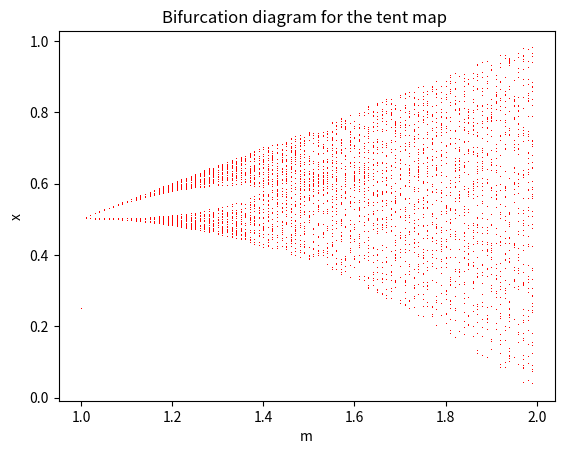

Source code (Python):
import numpy as np
from matplotlib import pyplot as plt

# this simple code produces bifurcation diagram for different nonliniear maps.

# range command just accepts integer numbers, this function defines a my_range command
#  that accepts float numbers
def my_range(start, end, step):
    while start <= end:
        yield start
        start += step

# this function defines different chaotic maps,
# name argument specifies the name of the map, here I have defined logistic, tent, ecology, and gaussian map
# m is a real number which is known as the control parameter of maps
# x is a real number which is the output of the map.
def maps(name,  m , x):
    if name == 'logistic':
        #in this definition m varies [0,4]
        return m * x * (1.0 - x)
    if name == 'tent':
        if x < 0.5:
            # in this definition m varies [1,2]
            return m* x
        if x > 0.5:
            return m * (1.0 - x)
    if name =='ecology':
        return x * np.exp( m * ( 1.0 - x ) )
    if name == 'gaussian':
        b = 5.0    # b is a free parameter in gaussian map that could be a real number
                   # b could be treated as an other bifurcation parameter of the map
        return np.exp(-b * x * x) + m

# this function plots the bifurcation diagram for a map
# name specifies the name of the map
# m_min and m_max  represent the m parameter's domain(which is the control parameter of the map)
# step is the step of m parameter
def plot_bifurcation(name, m_min, m_max, step):
    fig = plt.figure()
    x = 0.25
    map_name = name
    for m in my_range(m_min, m_max , step):
        for i in range (1,501,1):   #skip transients
            x = maps(map_name , m , x)
        for i in range (1,50,1):
            x = maps(map_name, m, x)
            plt.plot(m,x,'r,')
    plt.xlabel('m')
    plt.ylabel('x')
    # plt.legend()
    plt.title('Bifurcation diagram for the %s map ' % (map_name))
    # plt.show()
    fig.savefig('%s_map.png' % (map_name))

# plot_bifurcation('map name',m_min , m_max , step_m)
# map name: logistic, tent, ecology
plot_bifurcation('tent',1.0 , 2.0 , .01)
